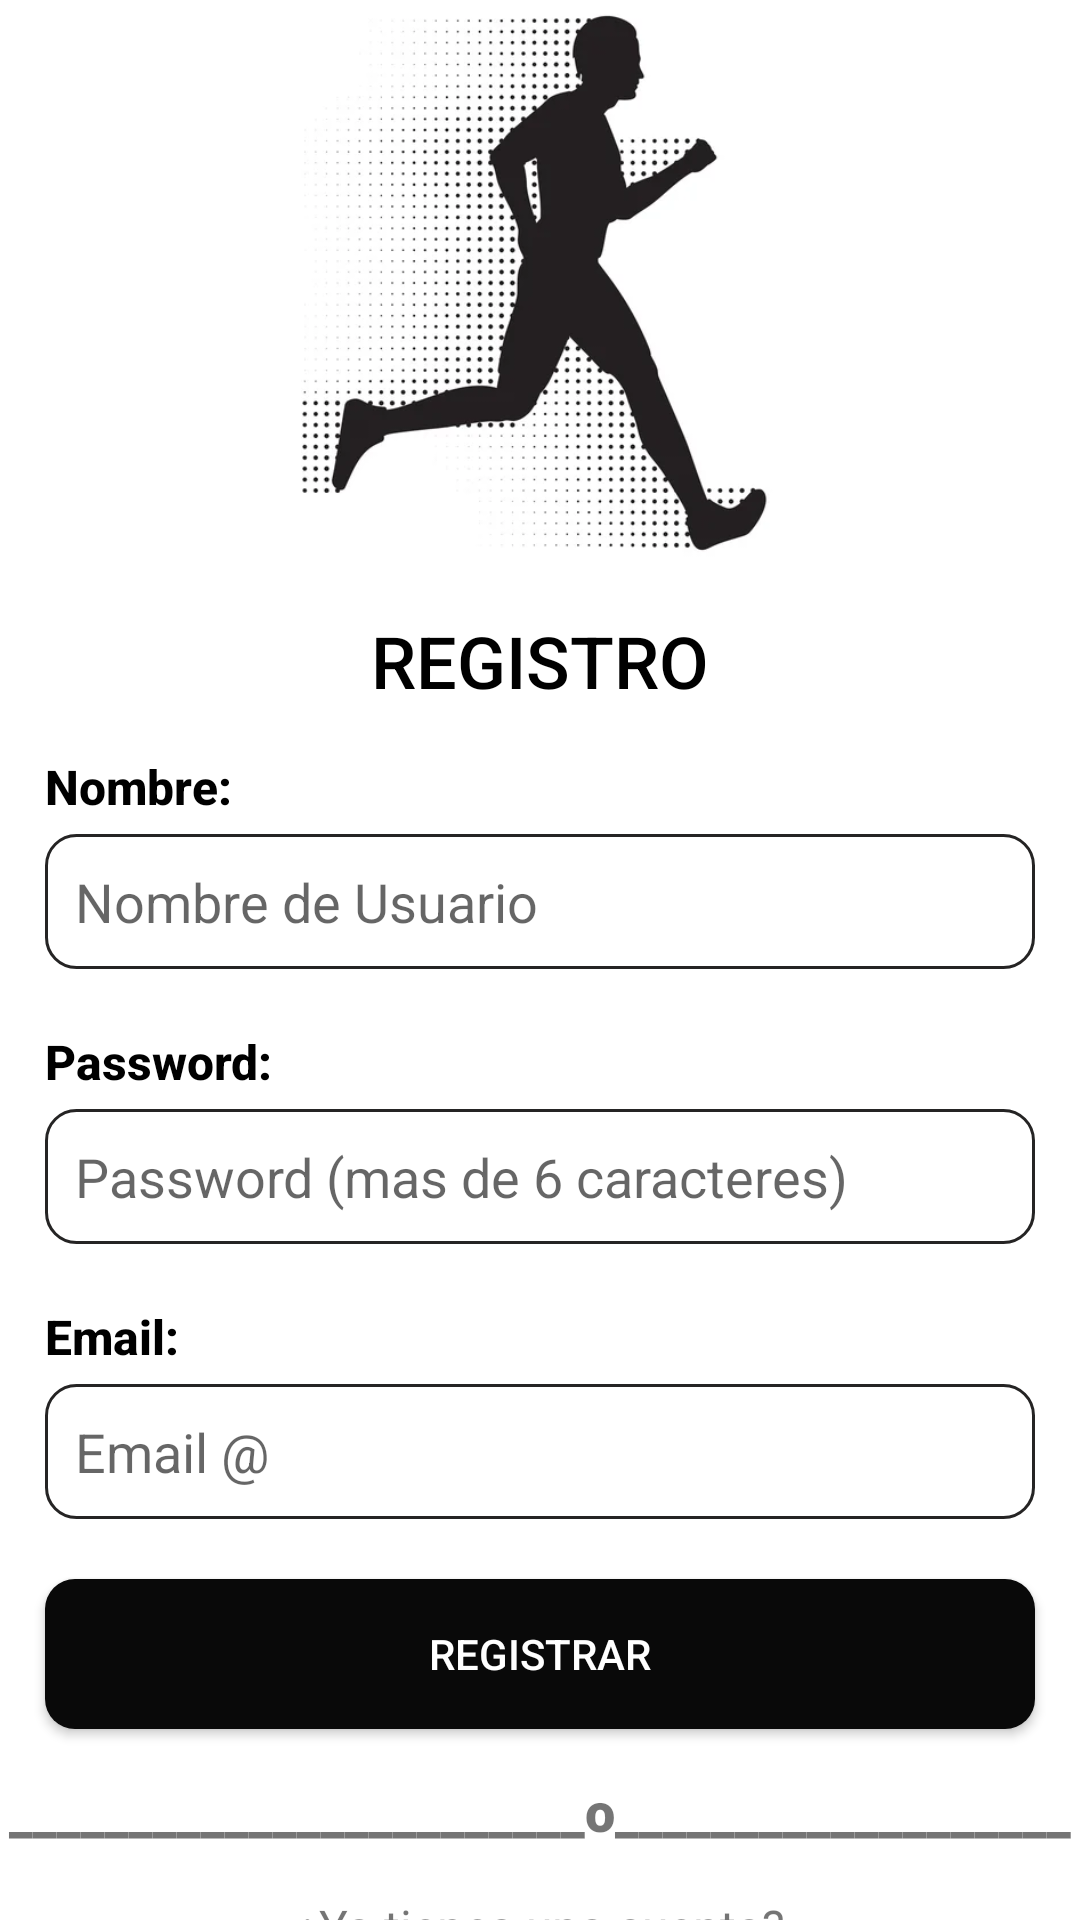

Here is an Android app screen rendered from its layout file. Give the layout XML and the strings, colors and styles it references.
<!-- AndroidManifest.xml: application theme Theme.Actividad_Mensual_Movil -->
<!-- res/layout/activity_main.xml -->
<?xml version="1.0" encoding="utf-8"?>
<androidx.constraintlayout.widget.ConstraintLayout xmlns:android="http://schemas.android.com/apk/res/android"
    xmlns:app="http://schemas.android.com/apk/res-auto"
    xmlns:tools="http://schemas.android.com/tools"
    android:layout_width="match_parent"
    android:layout_height="match_parent"
    android:layout_marginTop="40sp"
    android:backgroundTint="#000000"
    tools:context=".MainActivity"
    tools:layout_editor_absoluteY="81dp">

    <LinearLayout
        android:layout_width="match_parent"
        android:layout_height="match_parent"
        android:orientation="vertical">

        <LinearLayout
            android:layout_width="match_parent"
            android:layout_height="189dp"
            android:orientation="vertical">

            <FrameLayout
                android:layout_width="match_parent"
                android:layout_height="match_parent"
                android:layout_gravity="left"
                android:foregroundGravity="center">

                <ImageView
                    android:id="@+id/imageView"
                    android:layout_width="match_parent"
                    android:layout_height="match_parent"
                    app:srcCompat="@drawable/logo" />
            </FrameLayout>
        </LinearLayout>

        <LinearLayout
            android:layout_width="match_parent"
            android:layout_height="match_parent"
            android:layout_marginTop="15sp"
            android:orientation="vertical">

            <TextView
                android:id="@+id/textView"
                android:layout_width="match_parent"
                android:layout_height="wrap_content"
                android:layout_marginBottom="15sp"
                android:fontFamily="sans-serif-medium"
                android:text="REGISTRO"
                android:textAlignment="center"
                android:textColor="#000000"
                android:textSize="24sp" />

            <TextView
                android:id="@+id/textView5"
                android:layout_width="match_parent"
                android:layout_height="wrap_content"
                android:fontFamily="sans-serif-medium"
                android:paddingLeft="15sp"
                android:paddingBottom="5sp"
                android:text="Nombre:"
                android:textColor="#000000"
                android:textSize="16sp"
                android:textStyle="bold" />

            <EditText
                android:id="@+id/txt_usser"
                android:layout_width="match_parent"
                android:layout_height="45dp"
                android:layout_marginLeft="15sp"
                android:layout_marginRight="15sp"
                android:layout_marginBottom="20sp"
                android:background="@drawable/input_login"
                android:ems="10"

                android:hint="Nombre de Usuario"
                android:inputType="textPersonName"
                android:minHeight="48dp"
                android:paddingLeft="10dp"
                android:paddingRight="10dp"
                tools:ignore="TouchTargetSizeCheck" />

            <TextView
                android:id="@+id/textView7"
                android:layout_width="match_parent"
                android:layout_height="wrap_content"
                android:fontFamily="sans-serif-medium"
                android:paddingLeft="15sp"
                android:paddingBottom="5sp"
                android:text="Password:"
                android:textColor="#000000"
                android:textSize="16sp"
                android:textStyle="bold" />

            <EditText
                android:id="@+id/txt_password"
                android:layout_width="match_parent"
                android:layout_height="45dp"
                android:layout_marginLeft="15sp"
                android:layout_marginRight="15sp"
                android:layout_marginBottom="20sp"
                android:background="@drawable/input_login"
                android:ems="10"
                android:hint="Password (mas de 6 caracteres)"
                android:inputType="textPassword"
                android:paddingLeft="10dp"
                android:paddingRight="10dp"
                tools:ignore="SpeakableTextPresentCheck,SpeakableTextPresentCheck,TouchTargetSizeCheck" />

            <TextView
                android:id="@+id/textView10"
                android:layout_width="match_parent"
                android:layout_height="wrap_content"
                android:fontFamily="sans-serif-medium"
                android:paddingLeft="15sp"
                android:paddingBottom="5sp"
                android:text="Email:"
                android:textColor="#000000"
                android:textSize="16sp"
                android:textStyle="bold" />

            <EditText
                android:id="@+id/txt_email"
                android:layout_width="match_parent"
                android:layout_height="45dp"
                android:layout_marginLeft="15sp"
                android:layout_marginRight="15sp"
                android:background="@drawable/input_login"
                android:ems="10"
                android:hint="Email @"
                android:inputType="textEmailAddress"
                android:paddingLeft="10dp"
                android:paddingRight="10dp"
                android:selectAllOnFocus="false"
                tools:ignore="TouchTargetSizeCheck" />

            <Button
                android:id="@+id/btn_login"
                android:layout_width="match_parent"
                android:layout_height="50dp"
                android:layout_marginLeft="15sp"
                android:layout_marginTop="20sp"
                android:layout_marginRight="15sp"
                android:layout_marginBottom="15sp"
                android:background="@drawable/btn_draw_conf"
                android:onClick="ValData"
                android:text="Registrar"
                android:textColor="@color/white" />

            <ProgressBar
                android:id="@+id/prb_register"
                style="?android:attr/progressBarStyle"
                android:layout_width="match_parent"
                android:layout_height="wrap_content"
                android:visibility="gone" />

            <TextView
                android:id="@+id/textView2"
                android:layout_width="match_parent"
                android:layout_height="40dp"
                android:fontFamily="sans-serif-black"
                android:text="________________________o________________________"
                android:textAlignment="center"
                android:textSize="18sp" />

            <TextView
                android:id="@+id/txt_registro"
                android:layout_width="match_parent"
                android:layout_height="wrap_content"
                android:onClick="Login"
                android:text="¿Ya tienes una cuenta?"
                android:textAlignment="center"
                android:textSize="16sp"
                tools:ignore="TouchTargetSizeCheck" />

        </LinearLayout>

    </LinearLayout>
</androidx.constraintlayout.widget.ConstraintLayout>
<!-- resources referenced by this layout -->
<resources>
  <color name="white">#FFFFFFFF</color>
  <!-- drawable btn_draw_conf (drawable) -->
  <?xml version="1.0" encoding="utf-8"?>
  <selector xmlns:android="http://schemas.android.com/apk/res/android">
  <item>
      <shape>
          <solid android:color="@color/btn_color"/>
          <corners android:radius="10dp"/>
      </shape>
  </item>
  </selector>
  <!-- drawable input_login (drawable) -->
  <?xml version="1.0" encoding="utf-8"?>
  <shape xmlns:android="http://schemas.android.com/apk/res/android">
      <corners android:radius="10dp"></corners>
  
      <size
          android:width="350dp"
          android:height="20dp"></size>
  
      <stroke
          android:width="2.5px"
          android:color="#FF252424">
  
      </stroke>
  
  </shape>
  <!-- drawable logo: png bitmap (drawable-v24, 109721 bytes) -->
  <style name="Theme.Actividad_Mensual_Movil" parent="Theme.MaterialComponents.DayNight.DarkActionBar">
  
  
          
          <item name="colorPrimary">@color/color_claro</item>
          <item name="colorPrimaryVariant">@color/color_claro</item>
          <item name="colorOnPrimary">@color/white</item>
          
          <item name="colorSecondary">@color/teal_200</item>
          <item name="colorSecondaryVariant">@color/teal_700</item>
          <item name="colorOnSecondary">@color/black</item>
          
          <item name="android:statusBarColor" tools:targetApi="l">?attr/colorPrimaryVariant</item>
          dsd
      </style>
  <color name="btn_color">#090909</color>
  <color name="color_claro">#2D313D</color>
  <color name="teal_200">#FF03DAC5</color>
  <color name="teal_700">#FF018786</color>
  <color name="black">#FF000000</color>
</resources>
